Run: headless pygame with SDL's dummy video driver; simulated clock (each Clock.tick advances the game by its frame time, no real sleeping); random seed 0; keys injected as events and as key.get_pressed() state; no mouse input; restart key SPACE tapped at the start of phases 3 and 4.
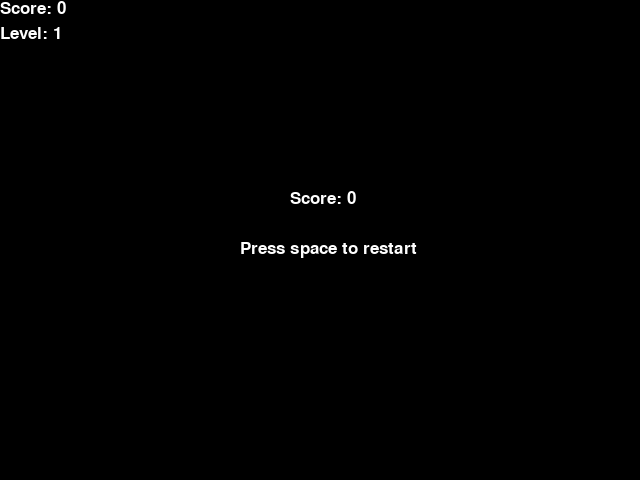
Frame 1 of 4 · flips 1–60 · no input
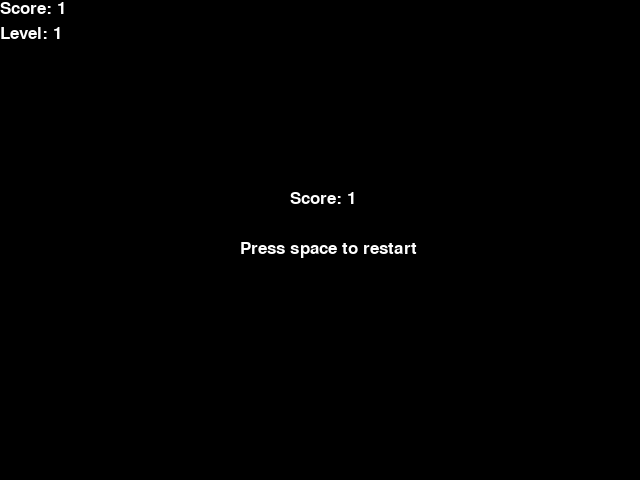
Frame 2 of 4 · flips 61–180 · tapped SPACE, RETURN · held RIGHT (→), D
Frame 3 of 4 · flips 181–300 · tapped SPACE · held DOWN (↓), S · screen same as frame 1, image omitted
Frame 4 of 4 · flips 301–420 · tapped SPACE · held LEFT (←), A, UP (↑), W · screen unchanged from frame 3, image omitted

The pygame program that drew these frames:

import pygame,random,sys

pygame.init()
#we use points to create the squares of our snake
class Point: 
    def __init__(self,x,y):
        self.x = x
        self.y = y
    def __eq__(self,p):
        if self.x==p.x and self.y==p.y:
            return True
        else:
            return False

BLOCK = 20
font = pygame.font.Font(None,25)
#create snake class and initialize it to starting pos, score and level 
class Snake: 
    def __init__(self, w=640, h=480):
        self.ScreenW = w
        self.ScreenH = h
        self.state = True
        # init screen
        self.screen = pygame.display.set_mode((self.ScreenW, self.ScreenH))
        pygame.display.set_caption('Snake')
        self.clock = pygame.time.Clock()
        
        # init game state
        self.xdir = 1
        self.ydir = 0
        
        self.head = Point(self.ScreenW/2, self.ScreenH/2)
        self.body = [Point(self.head.x-BLOCK, self.head.y),
                      Point(self.head.x-(2*BLOCK), self.head.y)]
        self.score = 0
        self.speed = 10
        self.level = 1
        self.food = None
        self.new_food()
        self.time = pygame.time.get_ticks()
        self.delta = 5000

    def new_food(self): #random spawn of foods
        time = pygame.time.get_ticks()
        x = random.randint(0, (self.ScreenW-BLOCK)//BLOCK)*BLOCK
        y = random.randint(0, (self.ScreenH-BLOCK)//BLOCK)*BLOCK
        self.food = Point(x, y)
        if self.food in self.body or self.food==self.head:
            self.new_food()
        #weighted generation of foods
        food = ['apple','orange', 'melon']
        self.food_type = random.choices(food,weights=[5,4,1],k=1)[0]

    def move(self):
        for event in pygame.event.get(): #to exit the program
            if event.type == pygame.QUIT:
                pygame.quit()
                sys.exit()
            if not self.state: #after game over use space to restart
                if event.type == pygame.KEYDOWN:
                    if event.key == pygame.K_SPACE:
                        self.xdir = 1
                        self.ydir = 0
            
                        self.head = Point(self.ScreenW/2, self.ScreenH/2)
                        self.body = [Point(self.head.x-BLOCK, self.head.y),
                                    Point(self.head.x-(2*BLOCK), self.head.y)]
                        self.score = 0
                        self.speed = 10
                        self.level = 1
                        self.food = None
                        self.new_food()
                        self.time = pygame.time.get_ticks()
                        self.state = True

            keys = pygame.key.get_pressed() #checking user input
            
            if keys[pygame.K_LEFT]:
                self.ydir = 0
                self.xdir = -1

            elif keys[pygame.K_RIGHT]:
                self.ydir = 0
                self.xdir = 1

            elif keys[pygame.K_UP]:
                self.ydir = -1
                self.xdir = 0

            elif keys[pygame.K_DOWN]:
                self.ydir = 1
                self.xdir = 0
        if self.state: #moving the snake squares one by one
            for i in range(len(self.body)-1):
                self.body[i].x, self.body[i].y = self.body[i+1].x, self.body[i+1].y
            self.body[len(self.body)-1].x, self.body[len(self.body)-1].y = self.head.x, self.head.y
            self.head.x += self.xdir * BLOCK
            self.head.y += self.ydir * BLOCK

    def update(self): #Drawing to the screen using draw method
        if self.state:
            self.screen.fill("black")
            pygame.draw.rect(self.screen, "green",  pygame.Rect(self.head.x, self.head.y, BLOCK, BLOCK))
            for sqr in self.body:
                pygame.draw.rect(self.screen, "green", pygame.Rect(sqr.x, sqr.y, BLOCK, BLOCK)) 
            if self.food_type=='apple':
                pygame.draw.rect(self.screen,"red", pygame.Rect(self.food.x, self.food.y, BLOCK, BLOCK))
            elif self.food_type=='orange':
                pygame.draw.circle(self.screen,"orange",(self.food.x+BLOCK/2,self.food.y+BLOCK/2),BLOCK/2)
            elif self.food_type=='melon':
                pygame.draw.ellipse(self.screen,"yellow", pygame.Rect(self.food.x, self.food.y, BLOCK+5, BLOCK))

        text_score = font.render("Score: " + str(self.score), True, "white")
        text_level = font.render("Level: " + str(self.level), True, "white")
        self.screen.blit(text_score, (0,0))
        self.screen.blit(text_level, (0,25))
        pygame.display.flip()

    def collision(self): #defining the collision process
        for sqr in self.body:
            if self.head.x == sqr.x and self.head.y == sqr.y:
                for i in self.body:
                    return True
            if self.head.x not in range(0, self.ScreenW) or self.head.y not in range(0, self.ScreenH):
                return True
            
    def start(self):
        #moving the snake
        self.move()
        if self.state:
            #check for collision
            if self.collision():
                self.state = False
            #creating delta_time variable to keep track of 
            #how many second passed after creating new food
            self.delta_time = pygame.time.get_ticks() - self.time
            if self.delta_time > self.delta:
                self.new_food()
                self.time = pygame.time.get_ticks()
            #generate new food
            if self.head == self.food:
                self.time = pygame.time.get_ticks()
                self.score += 1
                if self.score%4==0:
                    self.level+=1
                    self.speed+=5
                self.body.append(Point(self.food.x,self.food.y))
                self.new_food()
        else:
            self.screen.fill("black")
            text1 = font.render("Score: " + str(self.score),True,"white")
            text2 = font.render("Press space to restart",True,"white")
            self.screen.blit(text1, (self.ScreenW/2-30,self.ScreenH/2-50))
            self.screen.blit(text2,(self.ScreenW/2-80,self.ScreenH/2))
        #Update everything
        self.update()
        self.clock.tick(self.speed)
        
game = Snake()
while True: #game loop
    game.start()
    
